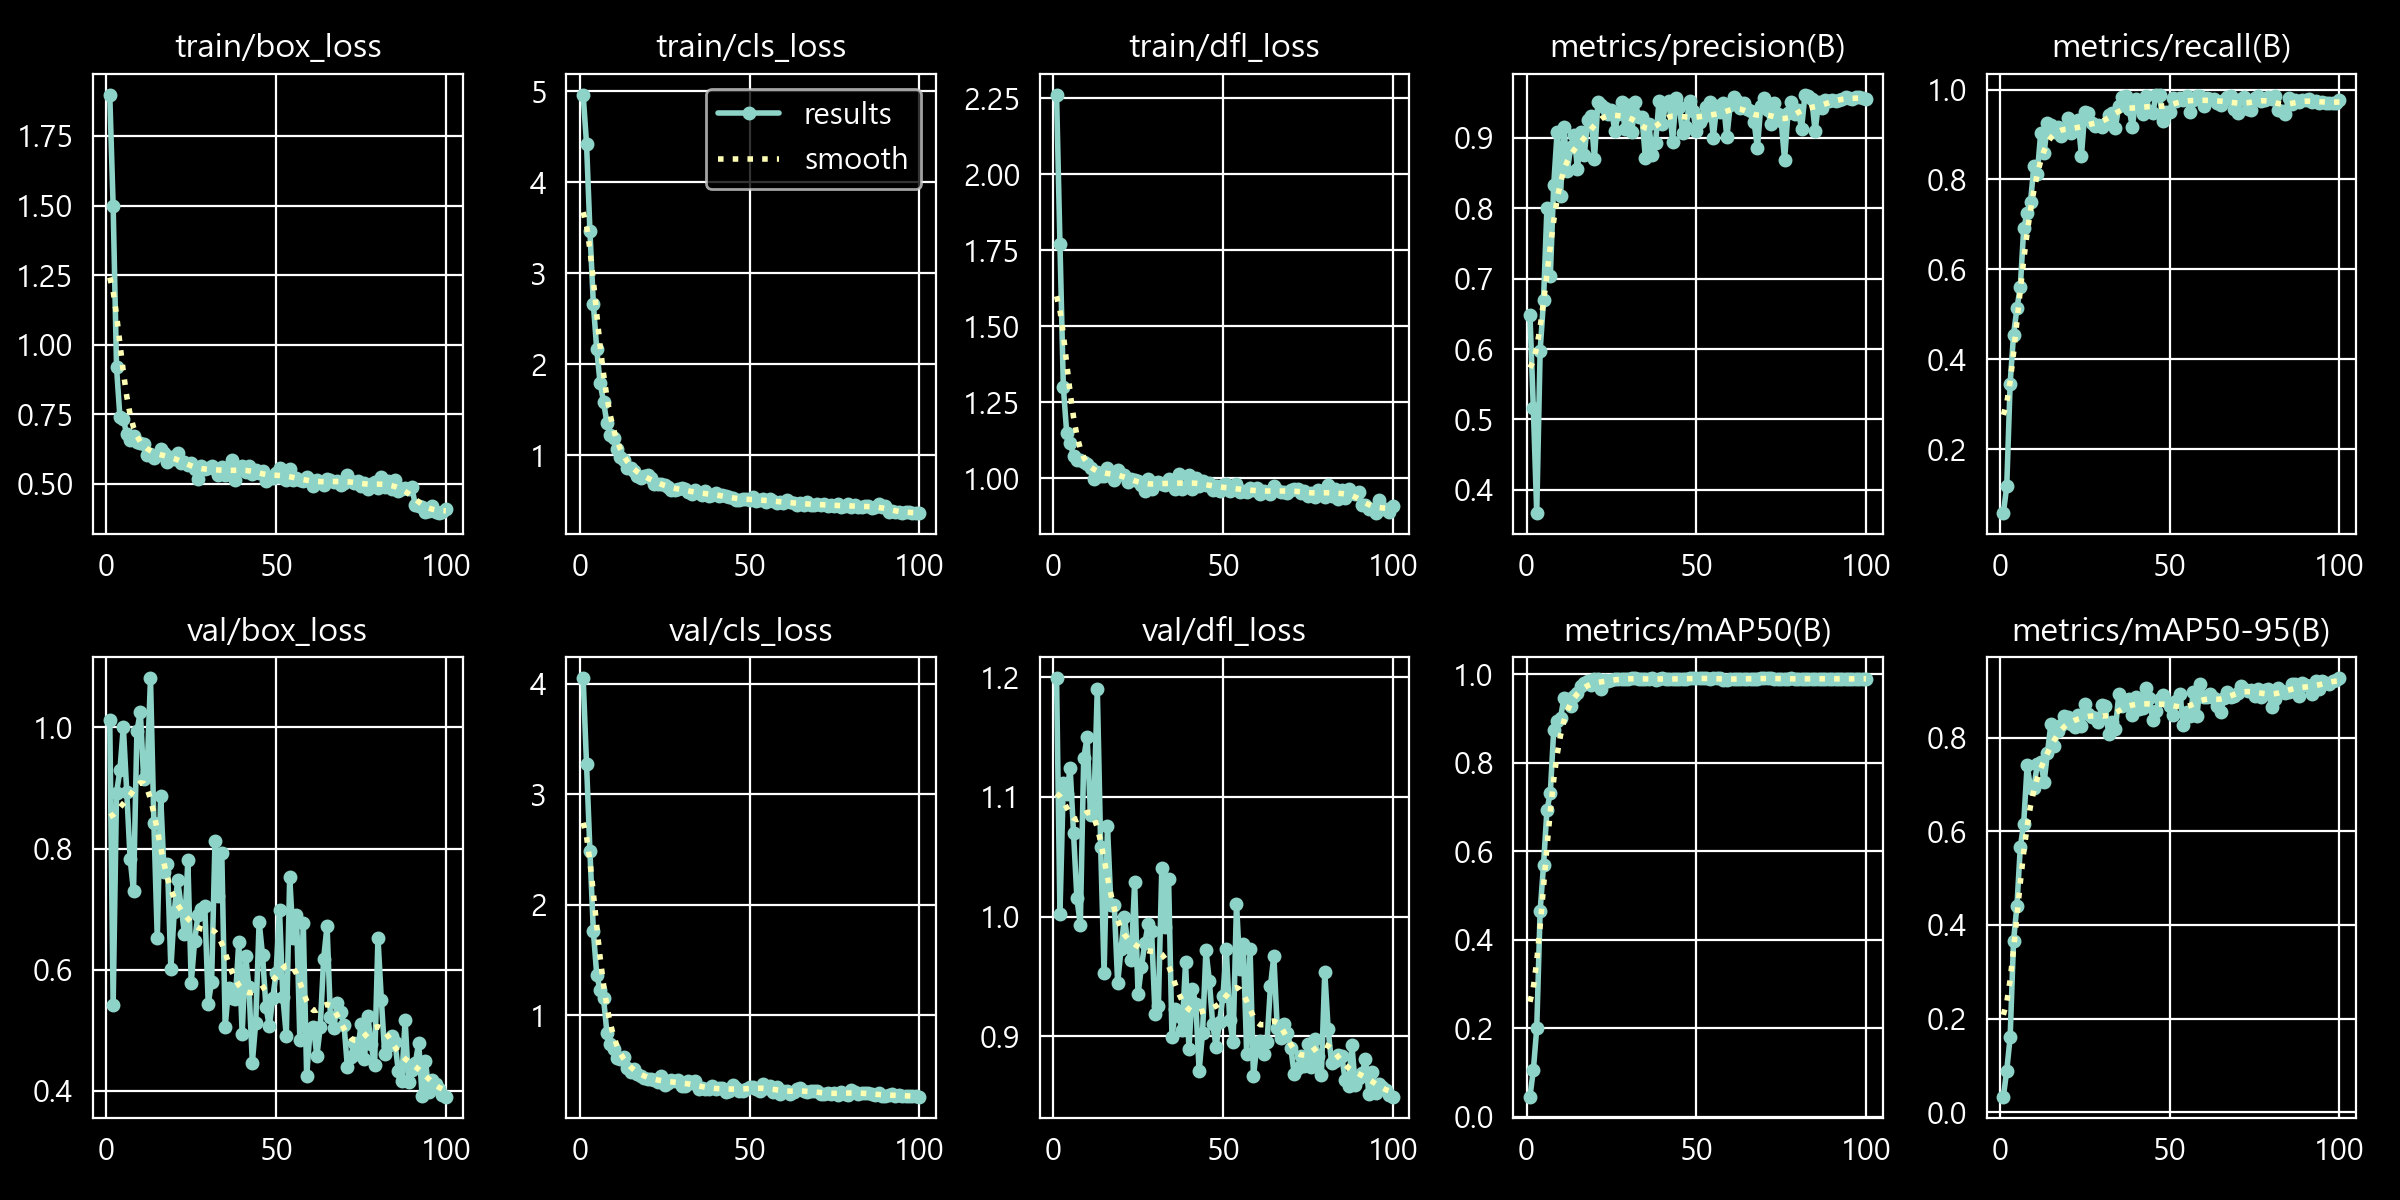

Source data for this figure (header and first rows):
epoch, time, train/box_loss, train/cls_loss, train/dfl_loss, metrics/precision(B), metrics/recall(B), metrics/mAP50(B), metrics/mAP50-95(B), val/box_loss, val/cls_loss, val/dfl_loss, lr/pg0, lr/pg1, lr/pg2
1, 15.16, 1.899, 4.961, 2.262, 0.6485, 0.05814, 0.0459, 0.03313, 1.013, 4.049, 1.199, 7.16262e-05, 7.16262e-05, 0.06745
2, 30.33, 1.497, 4.419, 1.772, 0.5158, 0.1177, 0.1056, 0.08886, 0.5419, 3.269, 1.002, 0.0001434, 0.0001434, 0.03419
3, 47.56, 0.9185, 3.461, 1.301, 0.3671, 0.3463, 0.2002, 0.16, 0.8924, 2.483, 1.112, 0.0002137, 0.0002137, 0.0009229
4, 62.54, 0.7389, 2.665, 1.147, 0.5974, 0.455, 0.4649, 0.3662, 0.9297, 1.763, 1.103, 0.000213, 0.000213, 0.000213
5, 78.94, 0.733, 2.164, 1.115, 0.669, 0.5132, 0.5685, 0.4406, 1.001, 1.367, 1.124, 0.0002109, 0.0002109, 0.0002109
6, 93.6, 0.6776, 1.791, 1.074, 0.7995, 0.5618, 0.693, 0.5669, 0.8942, 1.226, 1.07, 0.0002087, 0.0002087, 0.0002087
7, 110.9, 0.6563, 1.59, 1.058, 0.7033, 0.6912, 0.7319, 0.6168, 0.7832, 1.155, 1.015, 0.0002065, 0.0002065, 0.0002065
8, 125.9, 0.6734, 1.356, 1.06, 0.8329, 0.7262, 0.8735, 0.7416, 0.7298, 0.8435, 0.9931, 0.0002043, 0.0002043, 0.0002043
9, 142.4, 0.65, 1.226, 1.054, 0.9075, 0.7503, 0.8936, 0.6928, 0.9938, 0.7378, 1.132, 0.0002022, 0.0002022, 0.0002022
10, 157.5, 0.6482, 1.195, 1.046, 0.8175, 0.8293, 0.9013, 0.6927, 1.026, 0.6963, 1.15, 0.0002, 0.0002, 0.0002
11, 174.8, 0.642, 1.067, 1.034, 0.9144, 0.8122, 0.9453, 0.7444, 0.9144, 0.6147, 1.085, 0.0001978, 0.0001978, 0.0001978
12, 189.4, 0.6038, 0.9849, 0.998, 0.8524, 0.9036, 0.9448, 0.7487, 0.9258, 0.6069, 1.091, 0.0001956, 0.0001956, 0.0001956
13, 206.2, 0.6066, 0.9512, 1.021, 0.8868, 0.8578, 0.9271, 0.7056, 1.082, 0.6256, 1.19, 0.0001935, 0.0001935, 0.0001935
14, 221, 0.5935, 0.8637, 1.008, 0.904, 0.9261, 0.9498, 0.7683, 0.8426, 0.5257, 1.058, 0.0001913, 0.0001913, 0.0001913
15, 238.2, 0.6022, 0.8593, 1.008, 0.8553, 0.9221, 0.9585, 0.8295, 0.652, 0.4827, 0.9525, 0.0001891, 0.0001891, 0.0001891
16, 252.7, 0.6269, 0.8328, 1.035, 0.9084, 0.9057, 0.9725, 0.7831, 0.8866, 0.5105, 1.076, 0.0001869, 0.0001869, 0.0001869
17, 269.2, 0.6122, 0.7742, 1.019, 0.8751, 0.9178, 0.9811, 0.8138, 0.7614, 0.4664, 1.01, 0.0001848, 0.0001848, 0.0001848
18, 284.4, 0.5794, 0.7525, 0.9937, 0.9244, 0.897, 0.9847, 0.8266, 0.7739, 0.451, 1.01, 0.0001826, 0.0001826, 0.0001826
19, 301.9, 0.5956, 0.776, 1.026, 0.9302, 0.9065, 0.9749, 0.8473, 0.602, 0.4354, 0.9443, 0.0001804, 0.0001804, 0.0001804
20, 316.9, 0.5883, 0.7812, 1.013, 0.8697, 0.9375, 0.9881, 0.8447, 0.6955, 0.4276, 0.9732, 0.0001783, 0.0001783, 0.0001783
21, 333.9, 0.6122, 0.7457, 1.011, 0.9499, 0.9035, 0.9897, 0.8306, 0.7476, 0.4269, 0.9995, 0.0001761, 0.0001761, 0.0001761
22, 349.3, 0.5763, 0.6864, 0.9881, 0.9465, 0.9115, 0.9654, 0.8233, 0.7058, 0.4176, 0.976, 0.0001739, 0.0001739, 0.0001739
23, 366.2, 0.577, 0.6821, 0.9972, 0.942, 0.932, 0.9868, 0.8488, 0.6598, 0.3924, 0.964, 0.0001717, 0.0001717, 0.0001717
24, 380.6, 0.5663, 0.6817, 0.9925, 0.9329, 0.8533, 0.9853, 0.8251, 0.7805, 0.4469, 1.029, 0.0001696, 0.0001696, 0.0001696
25, 397.4, 0.5739, 0.6684, 0.992, 0.9389, 0.9502, 0.9874, 0.8719, 0.5785, 0.3663, 0.9351, 0.0001674, 0.0001674, 0.0001674
26, 412.4, 0.553, 0.6521, 0.9779, 0.9096, 0.9475, 0.9894, 0.8501, 0.6471, 0.3842, 0.9578, 0.0001652, 0.0001652, 0.0001652
27, 429.1, 0.5178, 0.621, 0.9578, 0.9329, 0.925, 0.9883, 0.8454, 0.6912, 0.4127, 0.9778, 0.000163, 0.000163, 0.000163
28, 443.3, 0.5628, 0.6187, 0.998, 0.9503, 0.9182, 0.9895, 0.8427, 0.7004, 0.4066, 0.994, 0.0001609, 0.0001609, 0.0001609
29, 460.2, 0.5552, 0.6337, 0.9641, 0.9125, 0.9222, 0.9897, 0.8344, 0.7054, 0.4139, 0.9876, 0.0001587, 0.0001587, 0.0001587
30, 475.2, 0.5557, 0.6386, 0.9849, 0.9466, 0.917, 0.9899, 0.8694, 0.5438, 0.3649, 0.9186, 0.0001565, 0.0001565, 0.0001565
31, 491.7, 0.5643, 0.6279, 0.9858, 0.9083, 0.9243, 0.9906, 0.8684, 0.5801, 0.3586, 0.9255, 0.0001543, 0.0001543, 0.0001543
32, 506.4, 0.5548, 0.5988, 0.9808, 0.9502, 0.9426, 0.9902, 0.8092, 0.8125, 0.4032, 1.04, 0.0001522, 0.0001522, 0.0001522
33, 523.7, 0.5327, 0.5768, 0.977, 0.9291, 0.9487, 0.9891, 0.8343, 0.722, 0.3877, 0.9913, 0.00015, 0.00015, 0.00015
34, 538.8, 0.5604, 0.6226, 0.997, 0.9287, 0.9153, 0.9896, 0.8188, 0.7932, 0.4049, 1.031, 0.0001478, 0.0001478, 0.0001478
35, 555.2, 0.5334, 0.5812, 0.9798, 0.8713, 0.9634, 0.9886, 0.8927, 0.5058, 0.3362, 0.8989, 0.0001456, 0.0001456, 0.0001456
36, 569.7, 0.5356, 0.5587, 0.9659, 0.9195, 0.9842, 0.9882, 0.8673, 0.5703, 0.3388, 0.9227, 0.0001435, 0.0001435, 0.0001435
37, 587, 0.5876, 0.604, 1.013, 0.875, 0.9852, 0.9903, 0.8749, 0.5525, 0.3318, 0.9167, 0.0001413, 0.0001413, 0.0001413
38, 602.1, 0.5137, 0.5507, 0.9656, 0.8929, 0.9575, 0.9866, 0.8832, 0.5512, 0.3373, 0.9052, 0.0001391, 0.0001391, 0.0001391
39, 619.7, 0.5534, 0.5686, 0.9726, 0.9513, 0.917, 0.9895, 0.848, 0.6459, 0.3593, 0.9619, 0.000137, 0.000137, 0.000137
40, 634.8, 0.5658, 0.5888, 1.011, 0.92, 0.9782, 0.9904, 0.8883, 0.4946, 0.3294, 0.8893, 0.0001348, 0.0001348, 0.0001348
41, 652.1, 0.5424, 0.5521, 0.9649, 0.9495, 0.9602, 0.9898, 0.8622, 0.6231, 0.3381, 0.9398, 0.0001326, 0.0001326, 0.0001326
42, 666.6, 0.5651, 0.5618, 1.002, 0.9523, 0.9447, 0.9888, 0.8633, 0.5716, 0.3398, 0.9273, 0.0001304, 0.0001304, 0.0001304
43, 683.2, 0.5373, 0.5491, 0.9735, 0.8944, 0.9846, 0.9885, 0.9055, 0.4467, 0.3061, 0.8713, 0.0001283, 0.0001283, 0.0001283
44, 697.7, 0.5482, 0.5407, 0.99, 0.9556, 0.9516, 0.9888, 0.8841, 0.5128, 0.3175, 0.9028, 0.0001261, 0.0001261, 0.0001261
45, 714.9, 0.5395, 0.5292, 0.9784, 0.9432, 0.9478, 0.9893, 0.8385, 0.6795, 0.3675, 0.9718, 0.0001239, 0.0001239, 0.0001239
46, 729.5, 0.545, 0.512, 0.9847, 0.906, 0.9887, 0.9889, 0.8565, 0.6241, 0.3438, 0.9465, 0.0001217, 0.0001217, 0.0001217
47, 746.8, 0.5118, 0.5066, 0.9609, 0.9148, 0.9888, 0.9889, 0.8826, 0.5389, 0.3139, 0.9098, 0.0001196, 0.0001196, 0.0001196
48, 762, 0.5259, 0.5195, 0.9732, 0.9524, 0.9292, 0.9906, 0.8921, 0.5068, 0.3198, 0.8913, 0.0001174, 0.0001174, 0.0001174
49, 779.3, 0.5199, 0.5216, 0.9568, 0.9383, 0.9492, 0.9903, 0.8784, 0.5526, 0.3315, 0.9119, 0.0001152, 0.0001152, 0.0001152
50, 793.8, 0.5377, 0.5049, 0.9777, 0.9088, 0.9509, 0.9904, 0.8681, 0.5953, 0.3472, 0.9332, 0.000113, 0.000113, 0.000113
51, 810, 0.5554, 0.5382, 0.981, 0.9219, 0.9815, 0.9908, 0.8482, 0.6988, 0.3535, 0.9731, 0.0001109, 0.0001109, 0.0001109
52, 825.1, 0.5212, 0.4959, 0.9592, 0.9286, 0.9756, 0.9908, 0.8779, 0.5542, 0.3293, 0.9134, 0.0001087, 0.0001087, 0.0001087
53, 842.1, 0.5153, 0.5144, 0.9646, 0.9438, 0.981, 0.9906, 0.8945, 0.4908, 0.3129, 0.8951, 0.0001065, 0.0001065, 0.0001065
54, 857.3, 0.5535, 0.515, 0.9809, 0.9505, 0.9774, 0.9887, 0.8281, 0.7534, 0.3798, 1.011, 0.0001044, 0.0001044, 0.0001044
55, 874.7, 0.514, 0.4882, 0.9536, 0.8997, 0.9865, 0.9907, 0.8555, 0.6518, 0.3451, 0.9566, 0.0001022, 0.0001022, 0.0001022
56, 889.8, 0.5201, 0.517, 0.957, 0.9446, 0.9508, 0.9908, 0.8463, 0.6909, 0.3582, 0.9768, 0.0001, 0.0001, 0.0001
57, 906.5, 0.5124, 0.4961, 0.9558, 0.9366, 0.9773, 0.9905, 0.8976, 0.4833, 0.3097, 0.8852, 9.78314e-05, 9.78314e-05, 9.78314e-05
58, 920.9, 0.5113, 0.4777, 0.9665, 0.9491, 0.985, 0.9866, 0.8464, 0.6771, 0.3503, 0.9726, 9.56579e-05, 9.56579e-05, 9.56579e-05
59, 937.8, 0.5231, 0.4878, 0.9597, 0.9003, 0.9854, 0.9876, 0.916, 0.4245, 0.2917, 0.8663, 9.34844e-05, 9.34844e-05, 9.34844e-05
60, 953.5, 0.5132, 0.48, 0.9672, 0.9464, 0.9637, 0.9885, 0.8869, 0.4997, 0.3124, 0.8927, 9.13108e-05, 9.13108e-05, 9.13108e-05
... 40 more rows
